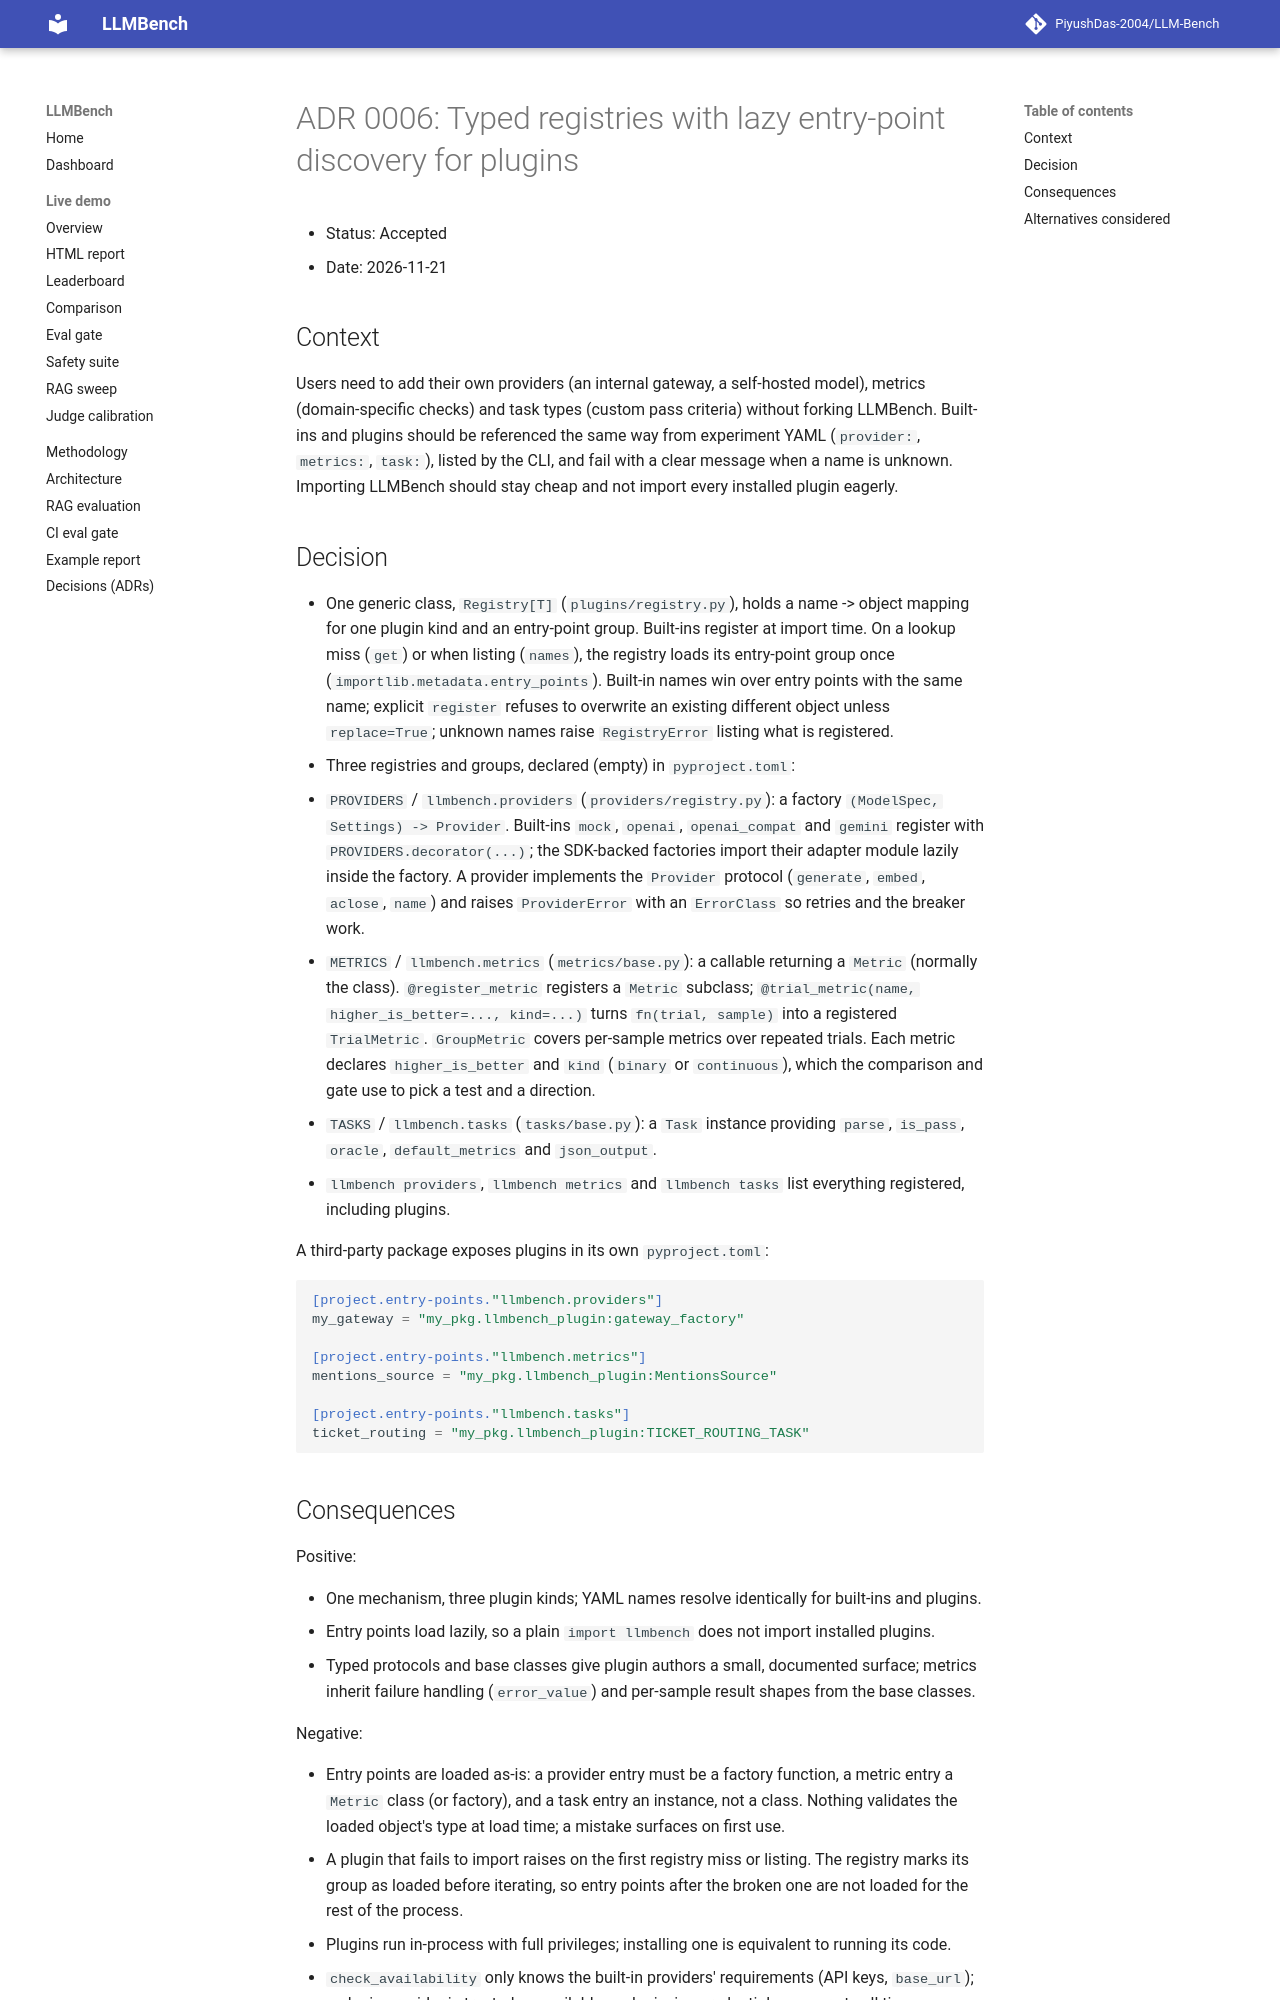

repository: PiyushDas-2004/LLM-Bench · page: adr/0006-plugin-system/index.html · generator: mkdocs

# ADR 0006: Typed registries with lazy entry-point discovery for plugins

- Status: Accepted
- Date: 2026-11-21

## Context

Users need to add their own providers (an internal gateway, a self-hosted model), metrics
(domain-specific checks) and task types (custom pass criteria) without forking LLMBench.
Built-ins and plugins should be referenced the same way from experiment YAML (`provider:`,
`metrics:`, `task:`), listed by the CLI, and fail with a clear message when a name is unknown.
Importing LLMBench should stay cheap and not import every installed plugin eagerly.

## Decision

- One generic class, `Registry[T]` (`plugins/registry.py`), holds a name -> object mapping for
  one plugin kind and an entry-point group. Built-ins register at import time. On a lookup miss
  (`get`) or when listing (`names`), the registry loads its entry-point group once
  (`importlib.metadata.entry_points`). Built-in names win over entry points with the same name;
  explicit `register` refuses to overwrite an existing different object unless
  `replace=True`; unknown names raise `RegistryError` listing what is registered.
- Three registries and groups, declared (empty) in `pyproject.toml`:
  - `PROVIDERS` / `llmbench.providers` (`providers/registry.py`): a factory
    `(ModelSpec, Settings) -> Provider`. Built-ins `mock`, `openai`, `openai_compat` and
    `gemini` register with `PROVIDERS.decorator(...)`; the SDK-backed factories import their
    adapter module lazily inside the factory. A provider implements the `Provider` protocol
    (`generate`, `embed`, `aclose`, `name`) and raises `ProviderError` with an `ErrorClass` so
    retries and the breaker work.
  - `METRICS` / `llmbench.metrics` (`metrics/base.py`): a callable returning a `Metric`
    (normally the class). `@register_metric` registers a `Metric` subclass;
    `@trial_metric(name, higher_is_better=..., kind=...)` turns `fn(trial, sample)` into a
    registered `TrialMetric`. `GroupMetric` covers per-sample metrics over repeated trials.
    Each metric declares `higher_is_better` and `kind` (`binary` or `continuous`), which the
    comparison and gate use to pick a test and a direction.
  - `TASKS` / `llmbench.tasks` (`tasks/base.py`): a `Task` instance providing `parse`,
    `is_pass`, `oracle`, `default_metrics` and `json_output`.
- `llmbench providers`, `llmbench metrics` and `llmbench tasks` list everything registered,
  including plugins.

A third-party package exposes plugins in its own `pyproject.toml`:

```toml
[project.entry-points."llmbench.providers"]
my_gateway = "my_pkg.llmbench_plugin:gateway_factory"

[project.entry-points."llmbench.metrics"]
mentions_source = "my_pkg.llmbench_plugin:MentionsSource"

[project.entry-points."llmbench.tasks"]
ticket_routing = "my_pkg.llmbench_plugin:TICKET_ROUTING_TASK"
```
